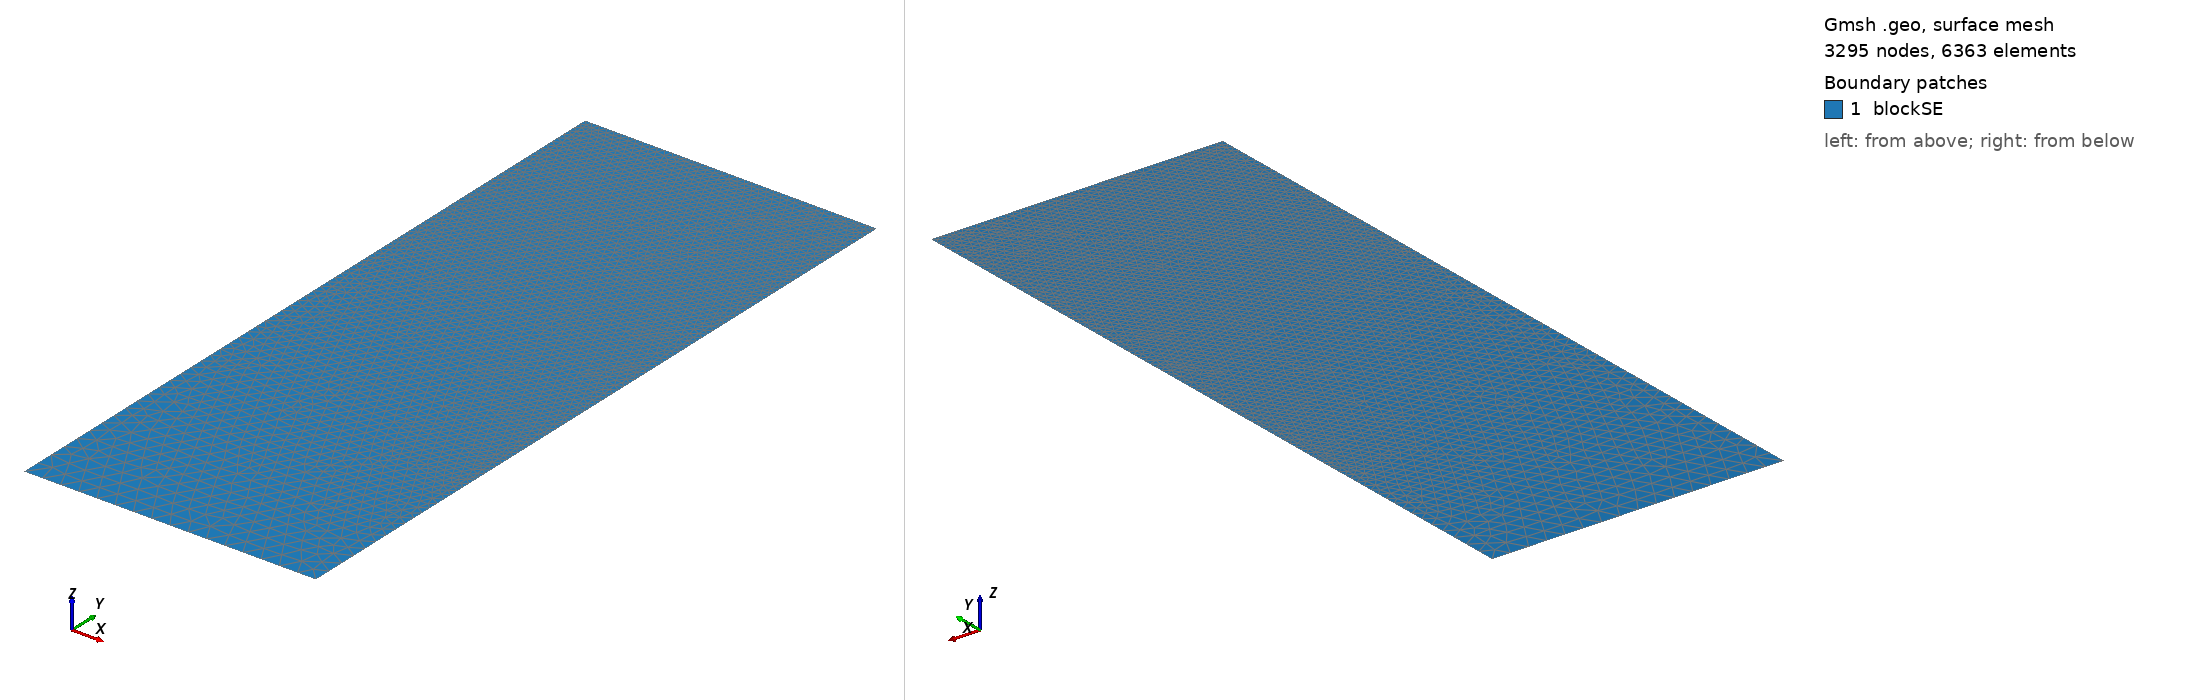

Gmsh geometry script, surface-meshed: 3295 nodes, 6363 surface elements. Boundary patches (legend numbers): 1 blockSE. Left view from above one corner, right view from below the opposite corner. Legend entries are the model's physical surfaces. The drawing asked Gmsh for element sizes between 1% and 20% of the model's largest extent; the script's own settings can give other sizes.

=== t89.geo (drawn) ===
/// Build a 2D model with micro-electrode

//SetFactory("OpenCASCADE");

// Parameters
hSE  = 20.0;  // thickness of the SE, in unit um
wSE  = 8.0;  // width of the SE, in unit um
hLi  = 11.7948;    // initial height of the Li in the pore, in unit um
rp   = 0.05;  // the round radius at corner point, in unit um
mSE  = 0.5;  // mesh characteristic length for SE out boundaries
mAnd = 0.05;  // mesh characteristic length for micro-probe

//**** Create points **/
// Create points for the boundary
Point(1) = {0, 0, 0, mSE};            Point(2) = {wSE, 0, 0, mSE};
Point(3) = {wSE, hSE-hLi, 0, mAnd};   Point(4) = {wSE, hSE-rp, 0, mAnd}; 
Point(5) = {wSE-rp, hSE-rp, 0, mAnd}; Point(6) = {wSE-rp, hSE, 0, mAnd}; 
Point(7) = {0, hSE, 0, mAnd};

//***** Create lines **/
// Creat lines for the boundary
Line(1)   = {1, 2};     Line(2)   = {2, 3};
Line(3)   = {3, 4};     Circle(4) = {4, 5, 6};  
Line(5)   = {6, 7};     Line(6)   = {7, 1};

//*** Create loops from lines **/
Curve Loop(6) = {1, 2, 3, 4, 5, 6};   // Outer boundary

//*** Create blocks from lines **/
Plane Surface(1) = {6}; // creat block SE

//*** Physical names **/
Physical Curve("SE_btm")     = {1};
Physical Curve("SE_right")   = {2};
//Physical Curve("SE_top")     = {3};
Physical Curve("SE_left")    = {6};
Physical Curve("And_btm")    = {3, 4, 5};
Physical Surface("blockSE")  = {1};
